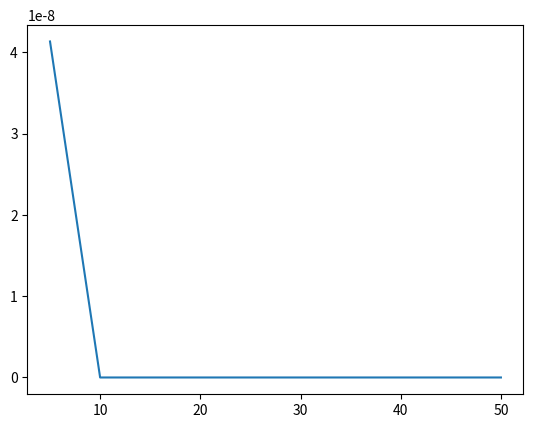

Source code (Python):
import matplotlib.pyplot as plt
import math

x = math.pi/3
actual = math.sin(x)
s = 0
error = []
nList = [5,10,20,50]

def f(n):
     return ((-1)**n) * (x **(2*n+1))/(math.factorial((2*n+1)))

for n in nList:
    for i in range(n):
        s += f(i)
    error.append(s-actual)
    s = 0

plt.plot(nList,error)
plt.show()
